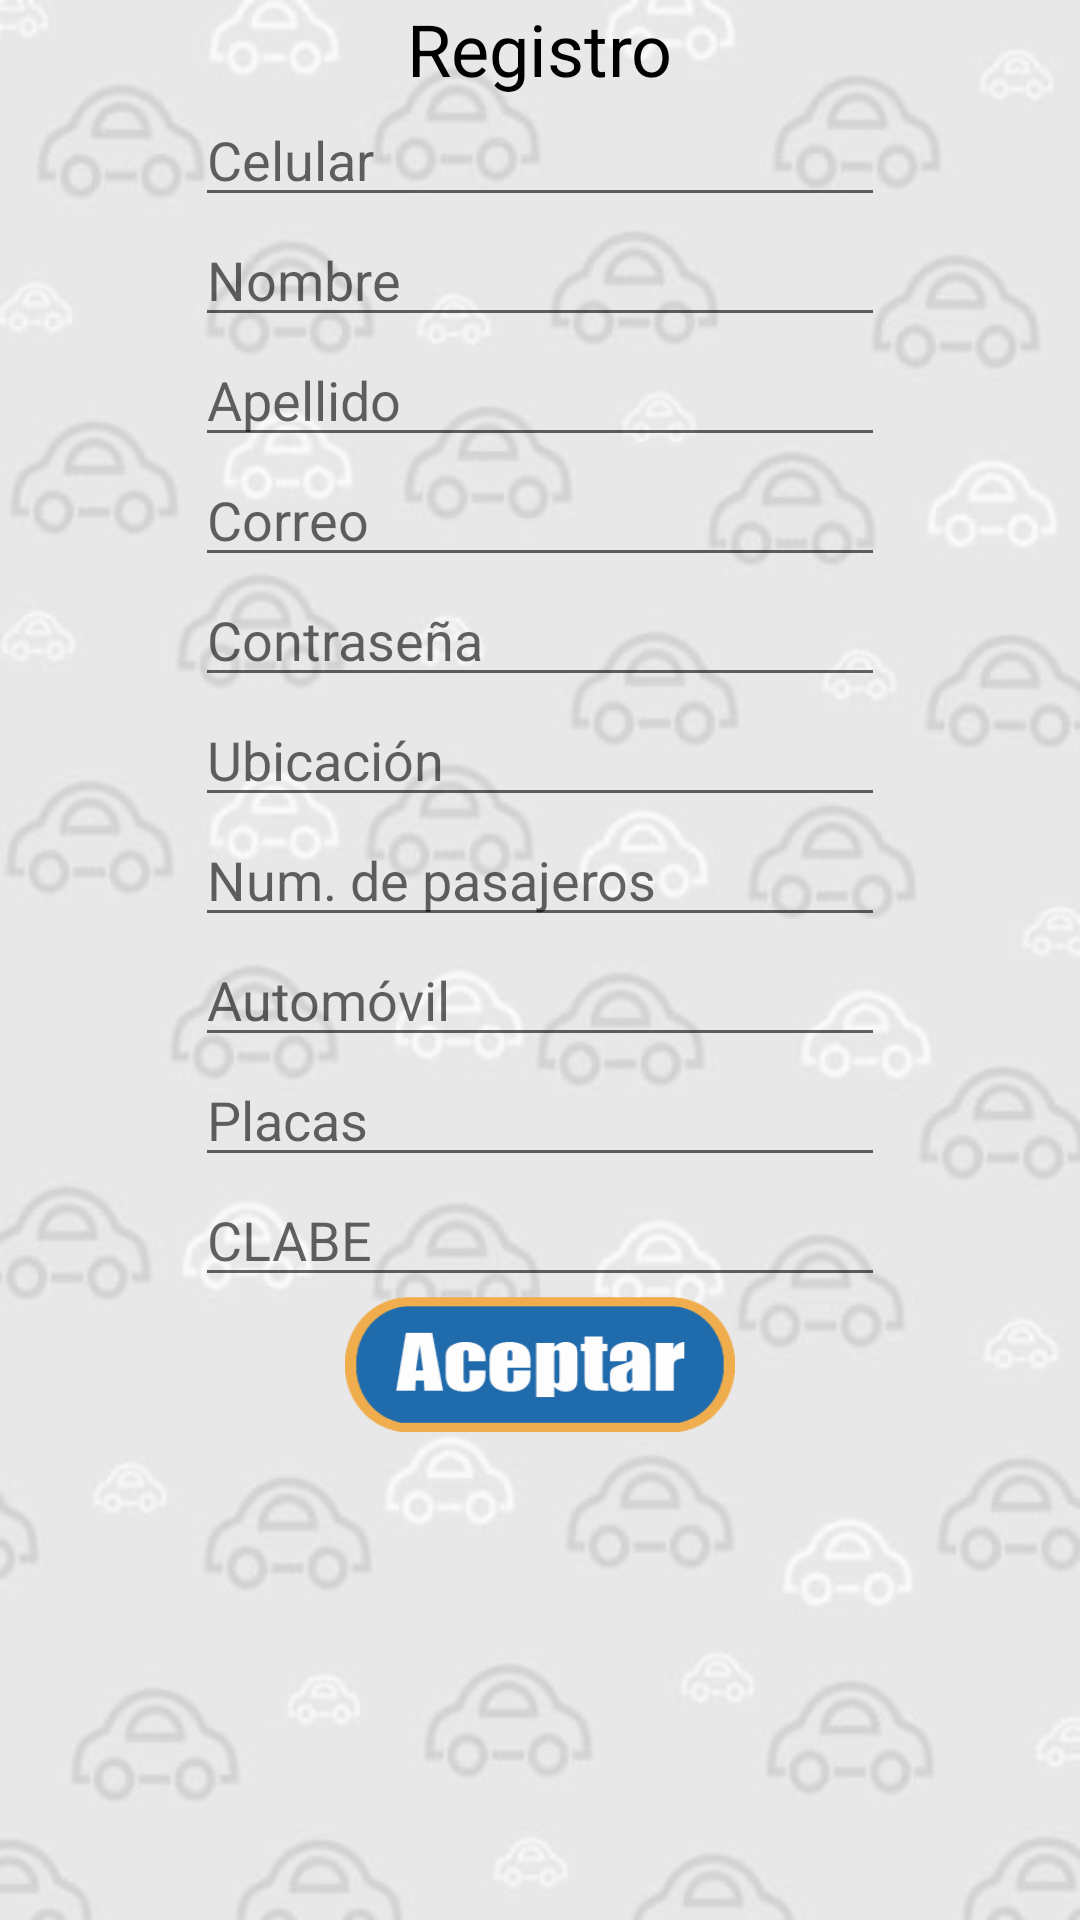

Here is an Android app screen rendered from its layout file. Give the layout XML and the strings, colors and styles it references.
<!-- AndroidManifest.xml: application theme AppTheme -->
<!-- res/layout/activity_registro_conductor.xml -->
<?xml version="1.0" encoding="utf-8"?>
<ScrollView
    xmlns:android="http://schemas.android.com/apk/res/android"
    xmlns:tools="http://schemas.android.com/tools"
    android:layout_width="match_parent"
    android:layout_height="match_parent"
    android:id="@+id/activity_registro_conductor"
    android:background="@drawable/fondo"
    tools:context="mx.edu.uts.saferide.RegistroConductor">
    <LinearLayout
        android:layout_width="match_parent"
        android:layout_height="wrap_content"
        android:orientation="vertical">

        <TextView
            android:text="@string/registro"
            android:layout_width="wrap_content"
            android:layout_height="wrap_content"
            android:id="@+id/textView2"
            android:layout_gravity="center"
            android:textSize="24sp"
            android:layout_margin="@dimen/activity_vertical_margin"
            android:textColor="@android:color/black" />

        <EditText
            android:layout_width="230dp"
            android:layout_height="40dp"
            android:inputType="number"
            android:layout_gravity="center"
            android:layout_margin="@dimen/activity_vertical_margin"
            android:id="@+id/txtConCel"
            android:hint="@string/celular" />

        <EditText
            android:layout_width="230dp"
            android:layout_height="40dp"
            android:inputType="textPersonName"
            android:id="@+id/txtConNombre"
            android:hint="@string/nombre"
            android:layout_gravity="center"
            android:layout_margin="@dimen/activity_vertical_margin"

            />

        <EditText
            android:layout_width="230dp"
            android:layout_height="40dp"
            android:inputType="textPersonName"
            android:id="@+id/txtConApellido"
            android:hint="@string/apellido"
            android:layout_gravity="center"
            android:layout_margin="@dimen/activity_vertical_margin"

            />

        <EditText
            android:layout_width="230dp"
            android:layout_height="40dp"
            android:inputType="textEmailAddress"
            android:id="@+id/txtConCorreo"
            android:hint="@string/correo"
            android:layout_gravity="center"
            android:layout_margin="@dimen/activity_vertical_margin"

            />

        <EditText
            android:layout_width="230dp"
            android:layout_height="40dp"
            android:inputType="textPassword"
            android:id="@+id/txtConContra"
            android:hint="@string/contraseña"
            android:layout_gravity="center"
            android:layout_margin="@dimen/activity_vertical_margin"

            />

        <EditText
            android:layout_width="230dp"
            android:layout_height="40dp"
            android:inputType="textPersonName"
            android:id="@+id/txtConUbicacion"
            android:hint="@string/ubicacion"
            android:layout_gravity="center"
            android:layout_margin="@dimen/activity_vertical_margin"
            />

        <EditText
            android:layout_width="230dp"
            android:layout_height="40dp"
            android:inputType="number"
            android:id="@+id/txtConNumPasajeros"
            android:hint="@string/numpasajeros"
            android:layout_gravity="center"
            android:layout_margin="@dimen/activity_vertical_margin"

            />

        <EditText
            android:layout_width="230dp"
            android:layout_height="40dp"
            android:inputType="textPersonName"
            android:id="@+id/txtConAuto"
            android:hint="@string/automovil"
            android:layout_gravity="center"
            android:layout_margin="@dimen/activity_vertical_margin"/>

        <EditText
            android:layout_width="230dp"
            android:layout_height="40dp"
            android:inputType="textPersonName"
            android:id="@+id/txtConPlaca"
            android:hint="@string/placas"
            android:layout_gravity="center"
            android:layout_margin="@dimen/activity_vertical_margin"/>

        <EditText
            android:layout_width="230dp"
            android:layout_height="40dp"
            android:inputType="number"
            android:id="@+id/txtConCLABE"
            android:hint="@string/clabe"
            android:layout_gravity="center"
            android:layout_margin="@dimen/activity_vertical_margin"/>

        <Button
            android:background="@drawable/aceptar"
            android:layout_width="130dp"
            android:layout_height="45dp"
            android:id="@+id/button5"
            android:layout_gravity="center"
            android:layout_margin="@dimen/activity_vertical_margin"
            android:onClick="registrarconduOnClick"
            />

    </LinearLayout>


</ScrollView>
<!-- resources referenced by this layout -->
<resources>
  <!-- drawable aceptar: png bitmap (drawable, 24815 bytes) -->
  <!-- drawable fondo: png bitmap (drawable, 80614 bytes) -->
  <string name="apellido">Apellido</string>
  <string name="automovil">Automóvil</string>
  <string name="celular">Celular</string>
  <string name="clabe">CLABE</string>
  <string name="correo">Correo</string>
  <string name="nombre">Nombre</string>
  <string name="numpasajeros">Num. de pasajeros</string>
  <string name="placas">Placas</string>
  <string name="registro">Registro</string>
  <string name="ubicacion">Ubicación</string>
  <style name="AppTheme" parent="Theme.AppCompat.Light.DarkActionBar">
          
          <item name="colorPrimary">@color/colorPrimary</item>
          <item name="colorPrimaryDark">@color/colorPrimaryDark</item>
          <item name="colorAccent">#0099cc</item>
      </style>
  <!-- not gathered from this repository: default colours our renderer supplied (Android Studio template values) -->
  <color name="colorPrimary">#FF6200EE</color>
  <color name="colorPrimaryDark">#FF3700B3</color>
</resources>
